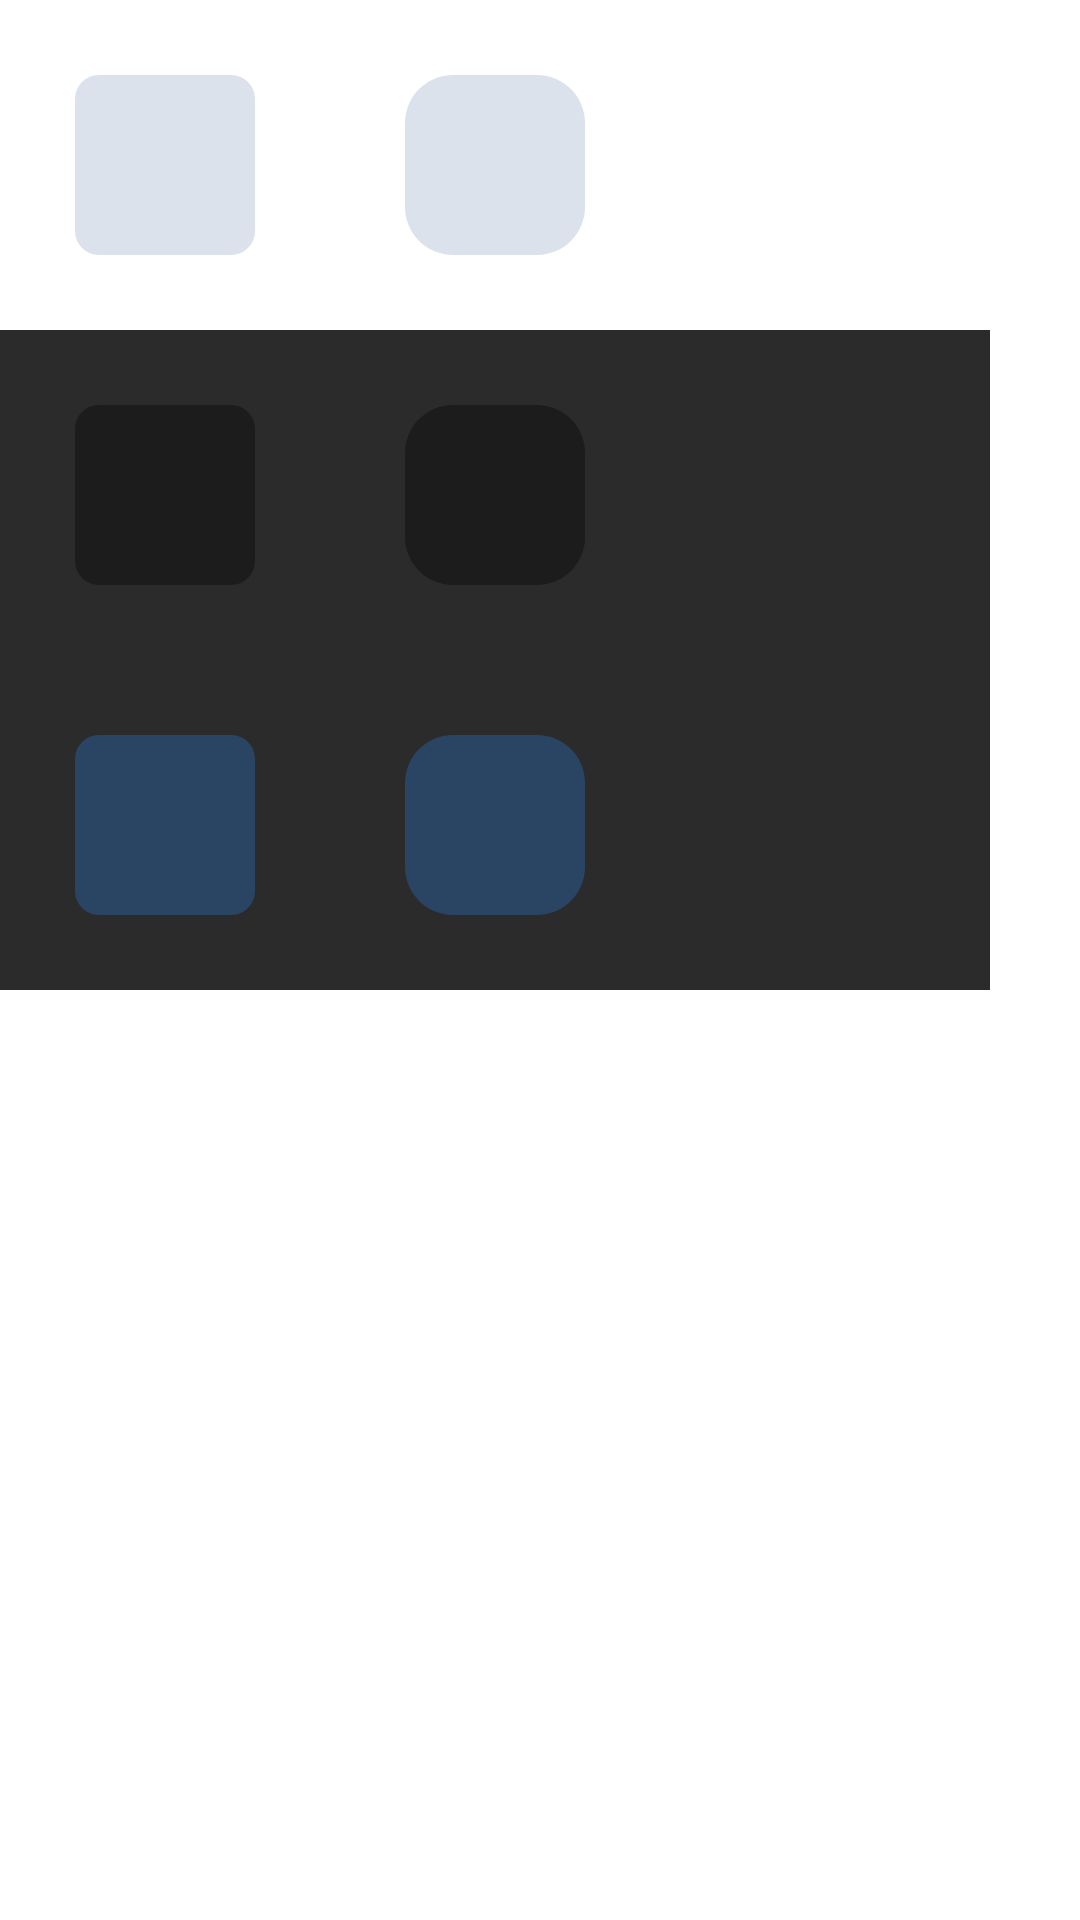

This screen was rendered from an Android layout file. Write that file and the resources it references.
<!-- AndroidManifest.xml: application theme Theme.InSystemDesign -->
<!-- res/layout/skeleton_primary_item.xml -->
<?xml version="1.0" encoding="utf-8"?>
<LinearLayout xmlns:android="http://schemas.android.com/apk/res/android"
    android:layout_width="match_parent"
    android:layout_height="wrap_content"
    android:orientation="vertical">

    <LinearLayout
        android:layout_width="wrap_content"
        android:layout_height="wrap_content"
        android:background="@color/ColorContentBackground">

        <View
            style="@style/SkeletonRectangleSmallPrimary"
            android:layout_width="60dp"
            android:layout_height="60dp"
            android:layout_margin="25dp" />

        <View
            style="@style/SkeletonRectangleMediumPrimary"
            android:layout_width="60dp"
            android:layout_height="60dp"
            android:layout_margin="25dp" />

        <View
            style="@style/SkeletonCirclePrimary"
            android:layout_width="60dp"
            android:layout_height="60dp"
            android:layout_margin="25dp" />
    </LinearLayout>

    <LinearLayout
        android:layout_width="wrap_content"
        android:layout_height="wrap_content"
        android:background="@color/ColorBackgroundLightNight">

        <View
            style="@style/SkeletonRectangleSmallSecondary"
            android:layout_width="60dp"
            android:layout_height="60dp"
            android:layout_margin="25dp" />

        <View
            style="@style/SkeletonRectangleMediumSecondary"
            android:layout_width="60dp"
            android:layout_height="60dp"
            android:layout_margin="25dp" />

        <View
            style="@style/SkeletonCirclePrimarySecondary"
            android:layout_width="60dp"
            android:layout_height="60dp"
            android:layout_margin="25dp" />
    </LinearLayout>

    <LinearLayout
        android:layout_width="wrap_content"
        android:layout_height="wrap_content"
        android:background="@color/ColorBackgroundLightNight">

        <View
            style="@style/SkeletonRectangleSmallGames"
            android:layout_width="60dp"
            android:layout_height="60dp"
            android:layout_margin="25dp" />

        <View
            style="@style/SkeletonRectangleMediumGames"
            android:layout_width="60dp"
            android:layout_height="60dp"
            android:layout_margin="25dp" />

        <View
            style="@style/SkeletonCirclePrimaryGames"
            android:layout_width="60dp"
            android:layout_height="60dp"
            android:layout_margin="25dp" />
    </LinearLayout>
</LinearLayout>
<!-- resources referenced by this layout -->
<resources>
  <color name="ColorBackgroundLightNight">#2b2b2c</color>
  <color name="ColorContentBackground">#FFFFFF</color>
  <style name="SkeletonCirclePrimary">
          <item name="android:background">@drawable/skeleton_circle</item>
          <item name="android:backgroundTint">@color/ColorGroupBackground</item>
      </style>
  <style name="SkeletonCirclePrimaryGames">
          <item name="android:background">@drawable/skeleton_circle</item>
          <item name="android:backgroundTint">@color/ColorGamesControlBackground</item>
      </style>
  <style name="SkeletonCirclePrimarySecondary">
          <item name="android:background">@drawable/skeleton_circle</item>
          <item name="android:backgroundTint">@color/ColorContentBackgroundNight</item>
      </style>
  <style name="SkeletonRectangleMediumGames">
          <item name="android:background">@drawable/skeleton_rectangle_medium</item>
          <item name="android:backgroundTint">@color/ColorGamesControlBackground</item>
      </style>
  <style name="SkeletonRectangleMediumPrimary">
          <item name="android:background">@drawable/skeleton_rectangle_medium</item>
          <item name="android:backgroundTint">@color/ColorGroupBackground</item>
      </style>
  <style name="SkeletonRectangleMediumSecondary">
          <item name="android:background">@drawable/skeleton_rectangle_medium</item>
          <item name="android:backgroundTint">@color/ColorContentBackgroundNight</item>
      </style>
  <style name="SkeletonRectangleSmallGames">
          <item name="android:background">@drawable/skeleton_rectangle_small</item>
          <item name="android:backgroundTint">@color/ColorGamesControlBackground</item>
      </style>
  <style name="SkeletonRectangleSmallPrimary">
          <item name="android:background">@drawable/skeleton_rectangle_small</item>
          <item name="android:backgroundTint">@color/ColorGroupBackground</item>
      </style>
  <style name="SkeletonRectangleSmallSecondary">
          <item name="android:background">@drawable/skeleton_rectangle_small</item>
          <item name="android:backgroundTint">@color/ColorContentBackgroundNight</item>
      </style>
  <style name="Theme.InSystemDesign" parent="Theme.MaterialComponents.DayNight.DarkActionBar">
          
          <item name="colorPrimary">@color/purple_500</item>
          <item name="colorPrimaryVariant">@color/purple_700</item>
          <item name="colorOnPrimary">@color/white</item>
          
          <item name="colorSecondary">@color/teal_200</item>
          <item name="colorSecondaryVariant">@color/teal_700</item>
          <item name="colorOnSecondary">@color/black</item>
          
          <item name="android:statusBarColor" tools:targetApi="l">?attr/colorPrimaryVariant</item>
          
      </style>
  <color name="ColorGroupBackground">#dbe2eb</color>
  <color name="ColorGamesControlBackground">#2a4564</color>
  <color name="ColorContentBackgroundNight">#1c1c1c</color>
  
  
      //Static
  <!-- drawable skeleton_rectangle_medium (drawable) -->
  <shape xmlns:android="http://schemas.android.com/apk/res/android"
      android:shape="rectangle">
      <corners android:radius="@dimen/skeleton_rectangle_medium" />
  </shape>
  <!-- drawable skeleton_rectangle_small (drawable) -->
  <shape xmlns:android="http://schemas.android.com/apk/res/android"
      android:shape="rectangle">
      <corners android:radius="@dimen/skeleton_rectangle_small" />
  </shape>
  <color name="purple_500">#FF6200EE</color>
  <color name="purple_700">#FF3700B3</color>
  <color name="white">#FFFFFFFF</color>
  
      //ThemeLight
  <color name="teal_200">#FF03DAC5</color>
  <color name="teal_700">#FF018786</color>
  <color name="black">#FF000000</color>
  <dimen name="skeleton_rectangle_medium">16dp</dimen>
  <dimen name="skeleton_rectangle_small">8dp</dimen>
</resources>
